Dataset: classifier_dataset (GitHub, yagit21/mtg_scanner_application). Classes: Abandoned Outpost, Alluring Siren, Angelic Accord, archangel s light, Artifact Mutation, Augury Owl, Blood Artist, Boros Charm, Canal Monitor, Crippling Chill, Crosswinds, Cryptolith Fragment, Cyclops of One-Eyed Pass, Deception, Descendant of Soramaro, Dread Presence, Drunau Corpse Trawler, Duergar Hedge-Mage, Embodiment of Fury, Extinguish, Foul-Tongue Shriek, Frenemy of the Guildpact, Ghoulsteed, Gladecover Scout, Glimmer of Genius, Guiltfeeder, Harness the Storm, Hatchery Spider, I m rubber you re glue, imp s mischief, Impulsive Maneuvers, Karmic Justice, Kruin Striker, Lava Tubes, Lord of the Pit, Maelstrom Pulse, Mass Hysteria, Mazirek Kraul Death Priest, Merrow Harbinger, Mirri the Cursed Avatar, Mouth, Primal Druid, Puppeteer Clique, Ray of Erasure, Reach of Shadows, Rib Cage Spider, Riptide Mangler, rofellos s gift, Savvy Hunter, Shivan Raptor, Smelt, Spectral Reserves, Thriving Rats, Torch Fiend, Trap Essence, Ulvenwald Abomination, Vexing Scuttler, Vivid Creek, Warthog, Zhalfirin Decoy.

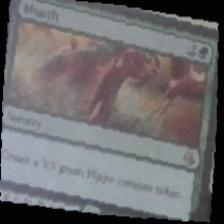
Label: Mouth

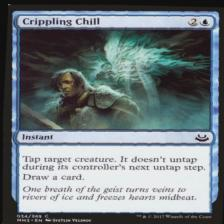
Label: Crippling Chill

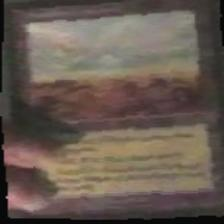
Label: Abandoned Outpost

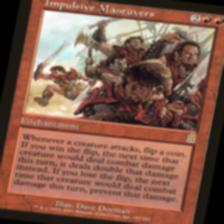
Label: Impulsive Maneuvers

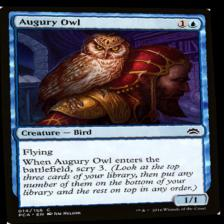
Label: Augury Owl

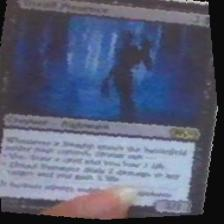
Label: Dread Presence
